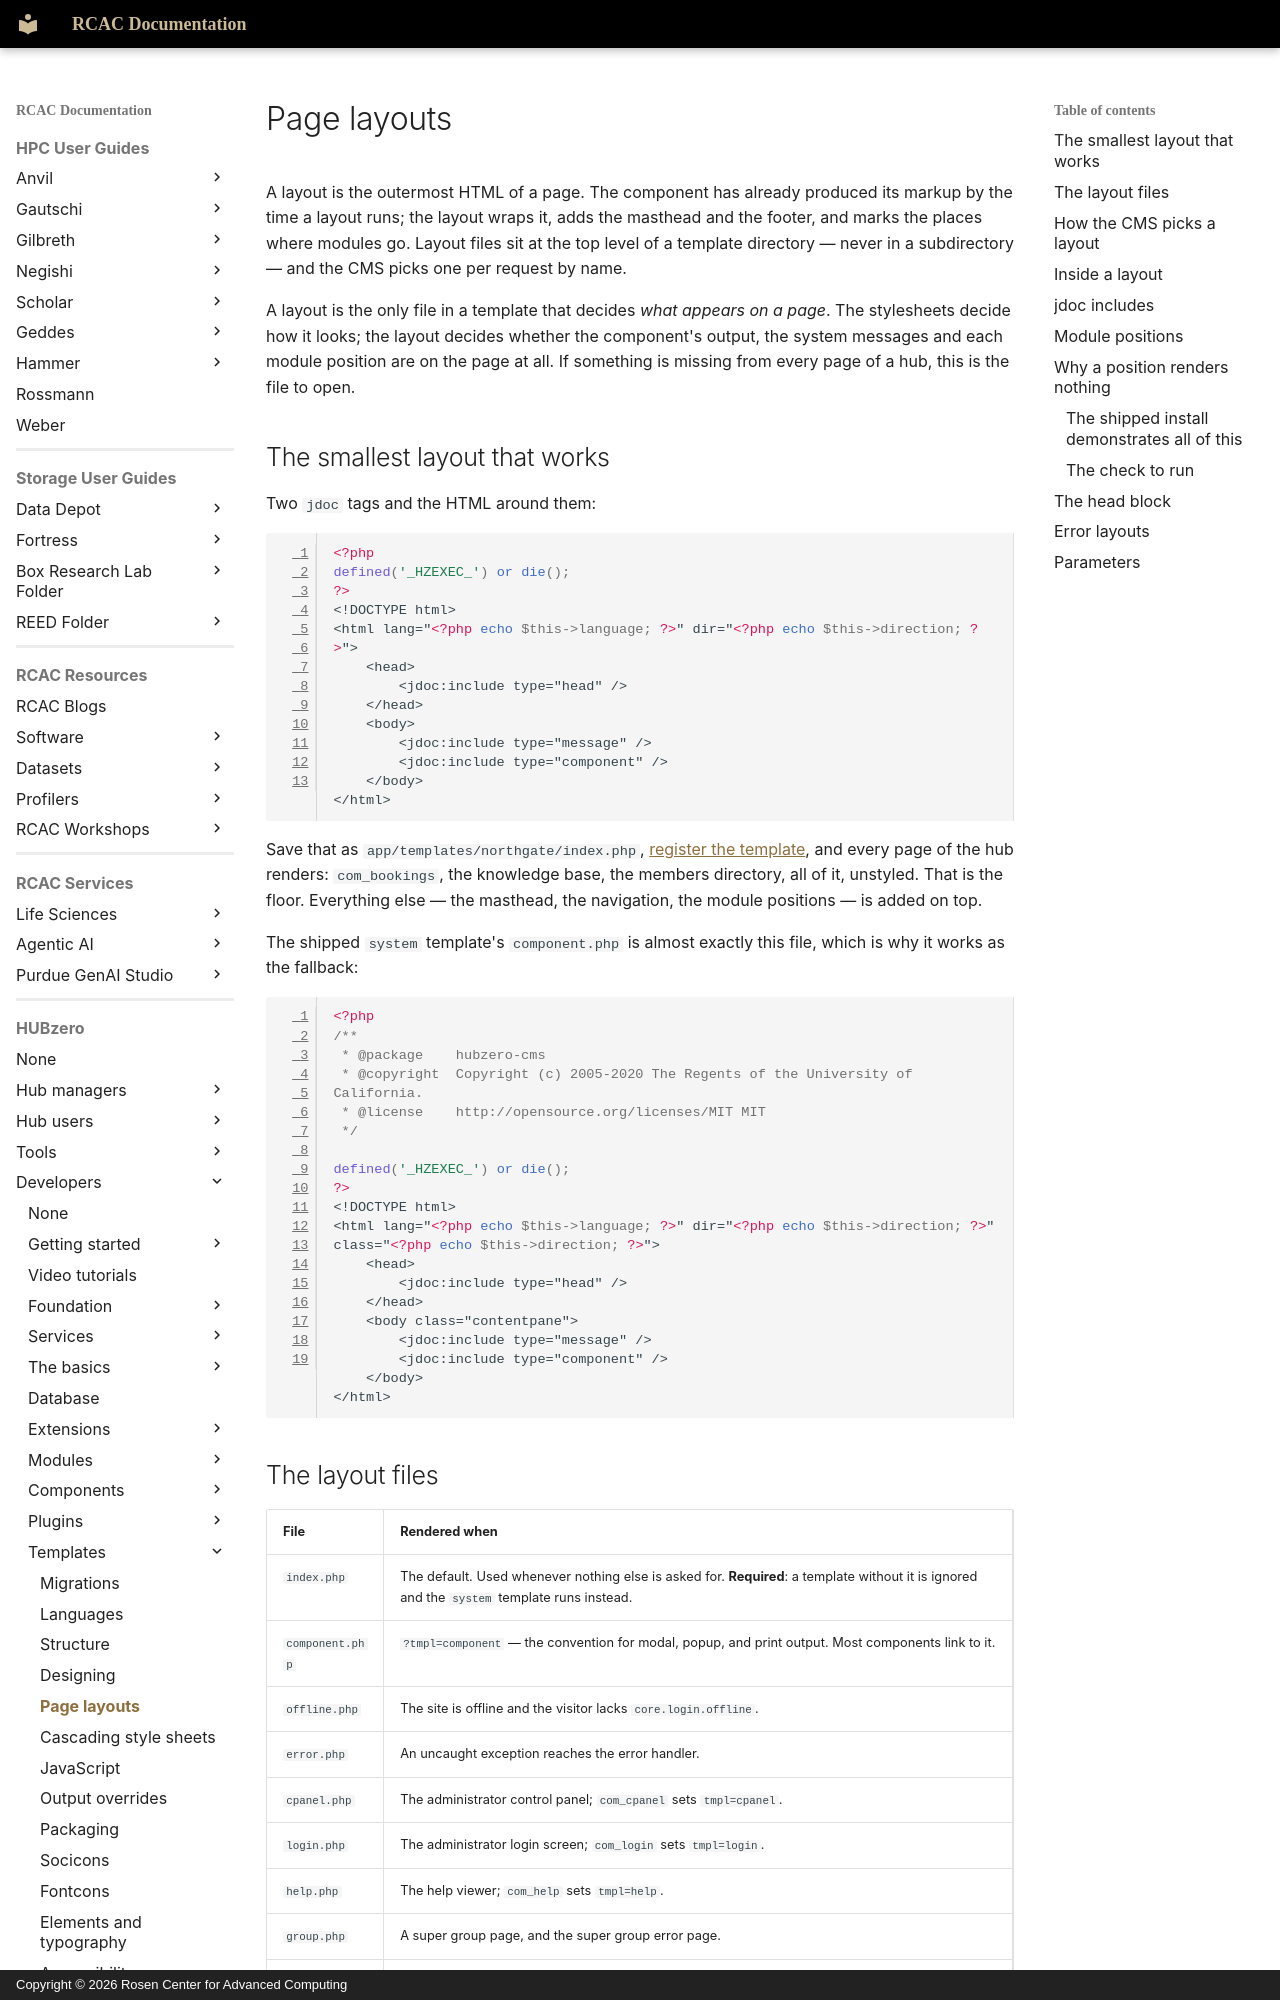

repository: PurdueRCAC/RCAC-Docs · page: hubzero/developers/templates/layouts/index.html · generator: mkdocs · copyright: Copyright © 2026 Rosen Center for Advanced Computing

---
tags:
- HUBzero
render_macros: false
hubzero:
  upstream: docs/developers/11-templates/06-layouts.md
  commit: 9c1a8c678002bdfb41860f90915a3589ab60339e
  status: rewritten
  reviewed-against: 2.4-main @ 91d03d0a23
  reviewed: '2026-09-10'
  screenshots: none
  source: https://help.hubzero.org/documentation/240/webdevs/templates/layouts
  source-id: '3509'
---

# Page layouts

A layout is the outermost HTML of a page. The component has already produced
its markup by the time a layout runs; the layout wraps it, adds the masthead
and the footer, and marks the places where modules go. Layout files sit at the
top level of a template directory — never in a subdirectory — and the CMS
picks one per request by name.

A layout is the only file in a template that decides *what appears on a page*.
The stylesheets decide how it looks; the layout decides whether the component's
output, the system messages and each module position are on the page at all. If
something is missing from every page of a hub, this is the file to open.

## The smallest layout that works

Two `jdoc` tags and the HTML around them:

```php
<?php
defined('_HZEXEC_') or die();
?>
<!DOCTYPE html>
<html lang="<?php echo $this->language; ?>" dir="<?php echo $this->direction; ?>">
	<head>
		<jdoc:include type="head" />
	</head>
	<body>
		<jdoc:include type="message" />
		<jdoc:include type="component" />
	</body>
</html>
```

Save that as `app/templates/northgate/index.php`,
[register the template](migrations.md), and every page of the hub renders:
`com_bookings`, the knowledge base, the members directory, all of it, unstyled.
That is the floor. Everything else — the masthead, the navigation, the module
positions — is added on top.

The shipped `system` template's `component.php` is almost exactly this file,
which is why it works as the fallback:

```php
<?php
/**
 * @package    hubzero-cms
 * @copyright  Copyright (c) 2005-2020 The Regents of the University of California.
 * @license    http://opensource.org/licenses/MIT MIT
 */

defined('_HZEXEC_') or die();
?>
<!DOCTYPE html>
<html lang="<?php echo $this->language; ?>" dir="<?php echo $this->direction; ?>" class="<?php echo $this->direction; ?>">
	<head>
		<jdoc:include type="head" />
	</head>
	<body class="contentpane">
		<jdoc:include type="message" />
		<jdoc:include type="component" />
	</body>
</html>
```
